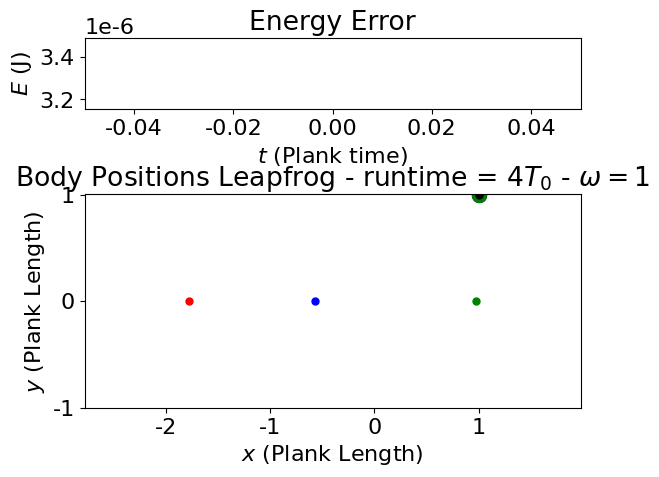

This chart was generated by the following Python code: (Note: this script raises an exception after producing the figure.)
# -*- coding: utf-8 -*-
"""
Created on Thu Feb  4 13:35:38 2021

[redacted]
"""
import numpy as np  
import matplotlib.pyplot as plt  
import scipy.optimize as opt
import matplotlib 



#Question 2 works much better. The animations will close on their own. I set the number of steps per frame to be high 
#because I am impateint, so it won't take you too long to watch either.
one = True
two = True
three = True
four = True




if one == True:
    
    font = {'family' : 'normal',
        'weight' : 'normal',
        'size'   : 16}
    matplotlib.rc('font', **font)

    def find_root(guess):
        def lambdafunc(lambda_):
            #our lambda function
            return lambda_**5*(m2+m3)+lambda_**4*(2*m2+3*m3)+lambda_**3*(m2+3*m3)+lambda_**2*(-3*m1-m2)+lambda_*(-3*m1-2*m2)+(-m1-m2)
        def lambdafunc_prime(lambda_):
            #the derivative of our lambda function, with respect to lambda
            return 5*lambda_**4*(m2+m3)+4*lambda_**3*(2*m2+3*m3)+3*lambda_**2*(m2+3*m3)+2*lambda_*(-3*m1-m2)+(-3*m1-2*m2)
        return opt.root_scalar(lambdafunc,x0=0.2,fprime=lambdafunc_prime,method='newton')
    
    #calculates a. I called it a_cubed but it is technically the cubic root of a. Just doesn't roll off the tongue as well!
    def a_cubed(lambda_,omega):
        return (omega**(-2)*(m2+m3-m1*(1+2*lambda_)/(lambda_**2*(1+lambda_)**2)))**(1/3)
    
    #calculates x0 values as outlined in question 2
    def gen_x0_for_question(lambda_,omega,a):
        x2 = 1/(omega**2*a**2)*(m1/lambda_**2-m3)
        x1 = x2 - lambda_*a
        x3 =-(m1*x1+m2*x2)/m3
        return x1,x2,x3
    
    def calculate_a(r_array):
        #calculates distances between bodies
        r12,r13,r23 = r_array[0]-r_array[1],r_array[0]-r_array[2],r_array[1]-r_array[2] 
    
        #calculates radius between bodies
        s12 = np.sqrt(r12[0]**2+r12[1]**2)
        s13 = np.sqrt(r13[0]**2+r13[1]**2)
        s23 = np.sqrt(r23[0]**2+r23[1]**2)
        
        #calculates accelerations a0 = -Gm1(x0-x1)/(r^3), G = 1
        a1 = -m2*(r12)/(s12**3) - m3*(r13)/(s13**3)
        a2 = -m1*(-r12)/(s12**3) - m3*(r23)/(s23**3)
        a3 = -m1*(-r13)/(s13**3) - m2*(-r23)/(s23**3)
        accelerations = [a1,a2,a3]
        return np.array(accelerations)
    
    #the dx/dt part of our ODE
    def calculate_v(velocities):
        return np.array(velocities)
    
    #our ode function
    def derivs(all_args,t): #all_args[0] = positions all_args[1] = velocity
        dy1 = calculate_a(all_args[0]) #velocity ODE
        dy0 = calculate_v(all_args[1]) #position ODE
        return np.array([dy0,dy1])
    def calc_energy_bodyproblem(r_array,v_array):
        #calculates distances between bodies
        r12,r13,r23 = r_array[0]-r_array[1],r_array[0]-r_array[2],r_array[1]-r_array[2] 
    
        #calculates radius between bodies
        s12 = np.sqrt(r12[0]**2+r12[1]**2)
        s13 = np.sqrt(r13[0]**2+r13[1]**2)
        s23 = np.sqrt(r23[0]**2+r23[1]**2)
        
        v1_squared = v_array[0][0]**2+v_array[0][1]**2
        v2_squared = v_array[1][0]**2+v_array[1][1]**2
        v3_squared = v_array[2][0]**2+v_array[2][1]**2
        #calculates potential energy
        potential_energy = m1*m2/s12 + m1*m3/s13 + m2*m3/s23
        #calculates kinetic energy
        kinetic_energy = 0.5*(m1*v1_squared + m2*v2_squared + m3*v3_squared)
        #calculates total energy
        mechanical_energy = potential_energy+kinetic_energy
        return mechanical_energy
    
    #our farmiliar RK4 method
    def RK4(f,y,t,dt):
        K1 = np.asarray((dt*f(y,t)))
        K2 = np.asarray((dt*f(y+K1/2,t+dt/2)))
        K3 = np.asarray((dt*f(y + K2/2,t+dt/2)))
        K4 = np.asarray((dt*f(y+K3,t+dt)))
        return y + (K1+2*K2+2*K3+K4)/6
    
    #the leapfrog method
    def leapfrog_(h,arg_array):
        h_halved = h/2.0
        position_10ver2 = arg_array[0] + np.array(arg_array[1])*h_halved 
        
        v1 = arg_array[1] + h*np.array(calculate_a(arg_array[0]))
        
        position_1 = position_10ver2 + h_halved*v1
        
        return position_1,v1
    
    def run_animation(start,stop,stepsize,steps_per_frame,rk4_odient_or_leapfrog,all_args,title,velocity_flip):
        fig,(ax_E,ax) = plt.subplots(2, 1, gridspec_kw={'height_ratios': [1,3]})
        plt.subplots_adjust(hspace=0.6)
        ax.set_xlabel('$x$ (Plank Length)')     # add labels
        ax.set_ylabel('$y$ (Plank Length)')
        ax.set_title('Body Positions'+title)
        #labels for our Energy graph
        ax_E.set_xlabel('$t$ (Plank time)')    # add labels
        ax_E.set_ylabel('$E$ (J)')
        ax_E.set_title('Energy Error')
        E_line, = ax_E.plot(1,1,"k--")
        #create our energy and time lists for later plotting
        time = []
        E = []
        #all of our dynamic parts of our position graph
        line1, = ax.plot( 1, 1,'ro', label = "m1", markersize=10)
        path1, = ax.plot( 1, 1,'r--', markersize=4)
        path1x = []
        path1y = []
        arrow1 = ax.quiver(1,1,1,1, color = "k")
        line2, = ax.plot( 1, 1,'bo', label = "m2", markersize=10)
        path2, = ax.plot( 1, 1,'b--', markersize=4)
        path2x = []
        path2y = []
        arrow2 = ax.quiver(1,1,1,1, color = "k")
        line3, = ax.plot( 1, 1,'go', label = "m3", markersize=10)
        path3, = ax.plot( 1, 1,'g--', markersize=4)
        path3x = []
        path3y = []
        arrow3 = ax.quiver(1,1,1,1, color = "k")
        c_o_m, = ax.plot(1,1,"ko",label = "centre of mass", markersize = 5)
        #creates the starting positions of our masses
        m1_start, = ax.plot( all_args[0][0][0], all_args[0][0][1],'ro', label = "m1 start", markersize=5)
        m2_start, = ax.plot( all_args[0][1][0], all_args[0][1][1],'bo', label = "m2 start", markersize=5)
        m3_start, = ax.plot( all_args[0][2][0], all_args[0][2][1],'go', label = "m3 start", markersize=5)
        
        stepcounter = 0
        tpause = 0.001 # delay within animation 
                     #(though the minimum depends on your specs)
        E_true = calc_energy_bodyproblem(all_args[0],all_args[1])
        
        x_arr = []
        y_arr = []
        
        if rk4_odient_or_leapfrog == "leapfrog":
            for n in np.arange(start,stop,stepsize):
                all_argszero,all_argsone = leapfrog_(stepsize,all_args)
                all_args[0] = all_argszero
                all_args[1] = all_argsone
                #checking if we are flipping velocities.
                if velocity_flip != 0:
                    if stepcounter == velocity_flip:
                        all_args[1] = -all_args[1] #flips velocity
                
                #plotting our animation
                if stepcounter%steps_per_frame == 0:
                    #adds to our path lines
                    path1x.append(all_args[0][0][0])
                    path1y.append(all_args[0][0][1])
                    path2x.append(all_args[0][1][0])
                    path2y.append(all_args[0][1][1])
                    path3x.append(all_args[0][2][0])
                    path3y.append(all_args[0][2][1])
                    #plots our paths
                    path1.set_xdata(path1x)
                    path1.set_ydata(path1y)
                    path2.set_xdata(path2x)
                    path2.set_ydata(path2y)
                    path3.set_xdata(path3x)
                    path3.set_ydata(path3y)
                    for x_y in all_argszero:
                        #appends values to our x and y array
                        x_arr.append(x_y[0])
                        y_arr.append(x_y[1])
                    #sets the ends of the axes to be the largest and smallest positions in x and y
                    ax.set_ylim(min(y_arr)-1,max(y_arr)+1)
                    ax.set_xlim(min(x_arr)-1,max(x_arr)+1)
                    
                    #calculates and appends energy to our line plot
                    E0 = calc_energy_bodyproblem(all_argszero,all_argsone)
                    E.append(E0-E_true)
                    time.append(n)
                    #plots line
                    E_line.set_data(time,E)
                    #updates line plot axes
                    ax_E.set_ylim(min(E),max(E))
                    ax_E.set_xlim(min(time),max(time))
                    #plots our planetary bodies and their velocities
                    line1.set_xdata(all_args[0][0][0])
                    line1.set_ydata(all_args[0][0][1])
                    arrow1.set_offsets([all_args[0][0][0],all_args[0][0][1]])
                    arrow1.set_UVC(all_args[1][0][0],all_args[1][0][1])
                    
                    line2.set_xdata(all_args[0][1][0])
                    line2.set_ydata(all_args[0][1][1])
                    arrow2.set_offsets([all_args[0][1][0],all_args[0][1][1]])
                    arrow2.set_UVC(all_args[1][1][0],all_args[1][1][1])
                    
                    line3.set_xdata(all_args[0][2][0])
                    line3.set_ydata(all_args[0][2][1])
                    arrow3.set_offsets([all_args[0][2][0],all_args[0][2][1]])
                    arrow3.set_UVC(all_args[1][2][0],all_args[1][2][1])
                    
                    #calculates and plots centre of momentum
                    com_x = m1*all_args[0][0][0]+m2*all_args[0][1][0]+m3*all_args[0][2][0]
                    com_y = m1*all_args[0][0][1]+m2*all_args[0][1][1]+m3*all_args[0][2][1]
                    c_o_m.set_xdata(com_x)
                    c_o_m.set_ydata(com_y)
                    
                    ax.legend(prop={"size":10})
                    plt.draw()
                    plt.pause(tpause) # pause to see animation as code v. fast
                stepcounter+=1
        if rk4_odient_or_leapfrog == "RK4":
            for n in np.arange(start,stop,stepsize):
                #applies the RK4 method
                all_argszero,all_argsone = RK4(derivs,all_args,n,stepsize)
                all_args[0] = all_argszero
                all_args[1] = all_argsone
                #checking if we are flipping velocities.
                if velocity_flip != 0:
                    if stepcounter == velocity_flip:
                        all_args[1] = -all_args[1] #flips velocity
                #plotting our animation
                if stepcounter%steps_per_frame == 0:
                    #adds to our paths
                    path1x.append(all_args[0][0][0])
                    path1y.append(all_args[0][0][1])
                    path2x.append(all_args[0][1][0])
                    path2y.append(all_args[0][1][1])
                    path3x.append(all_args[0][2][0])
                    path3y.append(all_args[0][2][1])
                    #plots our paths
                    path1.set_xdata(path1x)
                    path1.set_ydata(path1y)
                    path2.set_xdata(path2x)
                    path2.set_ydata(path2y)
                    path3.set_xdata(path3x)
                    path3.set_ydata(path3y)
                    #making dynamic x and y axes for our body positions
                    for x_y in all_argszero:
                        x_arr.append(x_y[0])
                        y_arr.append(x_y[1])
                    ax.set_ylim(min(y_arr),max(y_arr))
                    ax.set_xlim(min(x_arr),max(x_arr))
                    
                    E0 = calc_energy_bodyproblem(all_argszero,all_argsone)
                    E.append(E0-E_true)
                    time.append(n)
                    ax_E.set_ylim(min(E),max(E))
                    ax_E.set_xlim(min(time),max(time))
                    E_line.set_data(time,E)
                    
                    line1.set_xdata(all_args[0][0][0])
                    line1.set_ydata(all_args[0][0][1])
                    arrow1.set_offsets([all_args[0][0][0],all_args[0][0][1]])
                    arrow1.set_UVC(all_args[1][0][0],all_args[1][0][1])
                    
                    line2.set_xdata(all_args[0][1][0])
                    line2.set_ydata(all_args[0][1][1])
                    arrow2.set_offsets([all_args[0][1][0],all_args[0][1][1]])
                    arrow2.set_UVC(all_args[1][1][0],all_args[1][1][1])
                    
                    line3.set_xdata(all_args[0][2][0])
                    line3.set_ydata(all_args[0][2][1])
                    arrow3.set_offsets([all_args[0][2][0],all_args[0][2][1]])
                    arrow3.set_UVC(all_args[1][2][0],all_args[1][2][1])
                    
                    #calculates centre of mass
                    com_x = m1*all_args[0][0][0]+m2*all_args[0][1][0]+m3*all_args[0][2][0]
                    com_y = m1*all_args[0][0][1]+m2*all_args[0][1][1]+m3*all_args[0][2][1]
                    c_o_m.set_xdata(com_x)
                    c_o_m.set_ydata(com_y)
                    
                    ax.legend(prop={"size":10})
                    plt.draw()
                    plt.pause(tpause) # pause to see animation
                stepcounter+=1
        plt.close() #automatically closes the plot so the marker doesn't   
                    #have to deal with multiple windows of finished plots
        
    #now that we have finished defining our functions, we can move on to running the animations
    m1 = 1
    m2 = 2
    m3 = 3
    root = find_root(0.2)
    lambda_ =  root.root #gets lambda
    
    if two == True:
        a = a_cubed(lambda_,1)
        x1,x2,x3 = gen_x0_for_question(lambda_,1,a)
        #planets = [[[x1,y1],[x2,y1],[x3,y3]],[[vx1,vy1],[vx2,vy1],[vx3,vy3]]]
        planets = np.array([[[x1,0],[x2,0],[x3,0]],[[0,x1],[0,x2],[0,x3]]])
        #First we run the simulation using the leapfrog method
        run_animation(0,8*np.pi,0.001,100,"leapfrog",planets," Leapfrog - runtime = $4T_0$ - $\omega = 1$",0)
        #Then we run the simulation using the RK4 method
        planets = np.array([[[x1,0],[x2,0],[x3,0]],[[0,x1],[0,x2],[0,x3]]])
        run_animation(0,8*np.pi,0.001,100,"RK4",planets," RK4 - runtime = $4T_0$ - $\omega = 1$",0)
        
        
        #then we swtich omega to be equal to + delta
        delta = 1e-9
        a = a_cubed(lambda_,1+delta)
        x1,x2,x3 = gen_x0_for_question(lambda_,1+delta,a)
        planets = np.array([[[x1,0],[x2,0],[x3,0]],[[0,x1],[0,x2],[0,x3]]])
        #First we run the simulation using the leapfrog method
        run_animation(0,8*np.pi,0.001,100,"leapfrog",planets," Leapfrog - runtime = $4T_0$ - $\omega = 1+\delta$",0)
        #Then we run the simulation using the RK4 method
        planets = np.array([[[x1,0],[x2,0],[x3,0]],[[0,x1],[0,x2],[0,x3]]])
        run_animation(0,8*np.pi,0.001,100,"RK4",planets," RK4 - runtime = $4T_0$ - $\omega = 1+\delta$",0)
        
        #then we swtich omega to be equal to - delta
        a = a_cubed(lambda_,1-delta)
        x1,x2,x3 = gen_x0_for_question(lambda_,1-delta,a)
        planets = np.array([[[x1,0],[x2,0],[x3,0]],[[0,x1],[0,x2],[0,x3]]])
        #First we run the simulation using the leapfrog method
        planets = np.array([[[x1,0],[x2,0],[x3,0]],[[0,x1],[0,x2],[0,x3]]])
        run_animation(0,8*np.pi,0.001,100,"leapfrog",planets," Leapfrog - runtime = $4T_0$ - $\omega = 1-\delta$",0)
        #Then we run the simulation using the RK4 method
        planets = np.array([[[x1,0],[x2,0],[x3,0]],[[0,x1],[0,x2],[0,x3]]])
        run_animation(0,8*np.pi,0.001,100,"RK4",planets," RK4 - runtime = $4T_0$ - $\omega = 1-\delta$",0)
    
    
    
    
    
    #We now double our timescale to 16pi. Don't worry, I preset the step counter so it doesn't take twice as long
    if three == True:
        delta = 1e-9
        a = a_cubed(lambda_,1+delta)
        x1,x2,x3 = gen_x0_for_question(lambda_,1+delta,a)
        planets = np.array([[[x1,0],[x2,0],[x3,0]],[[0,x1],[0,x2],[0,x3]]])
        #First we run the simulation using the leapfrog method
        run_animation(0,16*np.pi,0.001,200,"leapfrog",planets," Leapfrog - runtime = $16T_0$ - $\omega = 1+\delta$, flipping velocities",20000)
        #Then we run the simulation using the RK4 method
        planets = np.array([[[x1,0],[x2,0],[x3,0]],[[0,x1],[0,x2],[0,x3]]])
        run_animation(0,16*np.pi,0.001,200,"RK4",planets," RK4 - runtime = $16T_0$ - $\omega = 1+\delta$, flipping velocities",20000)
        #it seems as though the RK4 method does well if the velocities are flipped. There is a peak in error, which is usually shortly
        #followed by many more periodic peaks in error, but when velocities are flipped, this goes away.
        
    if four == True:
        m1 = 1/3
        m2 = 1/3
        m3 = 1/3
        planets = np.array([[[-0.30805788,0],[0.15402894,-0.09324743],[0.15402894,0.09324743]],[[0,-1.015378093],[0.963502817,0.507689046],[-0.963502817,0.507689046]]])
        #First we run the simulation using the leapfrog method
        run_animation(0,3*2*np.pi/3.33,0.001,50,"leapfrog",planets," Leapfrog - runtime = $3T_0$ - d.i)",0)
        
        
        m1 = 1
        m2 = 1
        m3 = 1
        planets = np.array([[[0.97000436,-0.24308753],[-0.97000436,0.24308753],[0,0]],[[0.93240737/2.,0.86473146/2.],[0.93240737/2.,0.86473146/2.],[-0.93240737,-0.86473146]]])
        #First we run the simulation using the leapfrog method
        run_animation(0,3*2*np.pi/2.47,0.001,50,"leapfrog",planets," Leapfrog - runtime = $3T_0$ - d.ii",0)
        
        #the first set of initial conditions is clearly not stable. We will check the stability of the second
        #initial conditions over twice the period
        run_animation(0,6*2*np.pi/3.33,0.001,100,"leapfrog",planets," Leapfrog - runtime = $6T_0$ - d.ii",0)